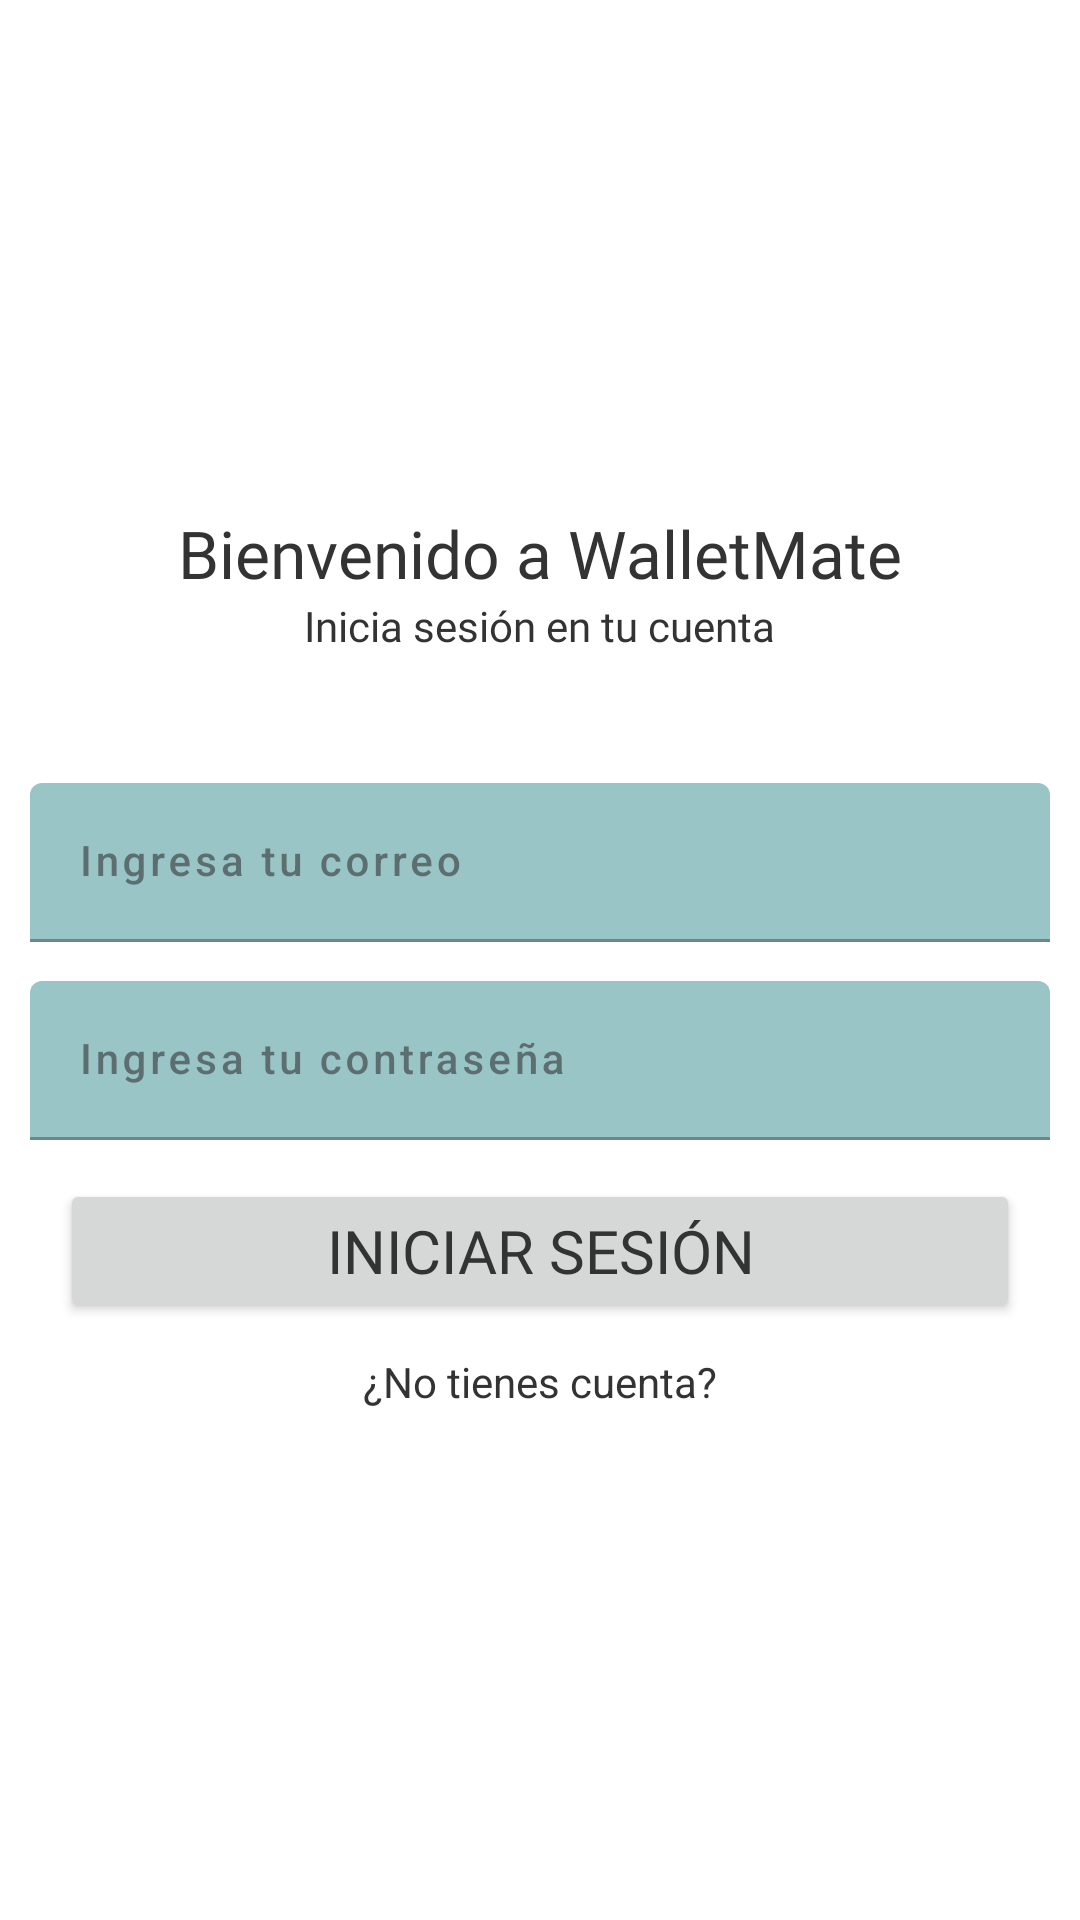

Write the Android layout XML for this screen, with the resource values it uses.
<!-- AndroidManifest.xml: application theme Theme.FinanceApk -->
<!-- res/layout/activity_login.xml -->
<ScrollView
    xmlns:android="http://schemas.android.com/apk/res/android"
    xmlns:tools="http://schemas.android.com/tools"
    android:id="@+id/main"
    android:layout_width="match_parent"
    android:layout_height="match_parent"
    tools:context=".LoginActivity">

    <LinearLayout
        android:layout_width="match_parent"
        android:layout_height="wrap_content"
        android:layout_gravity="center"
        android:orientation="vertical"
        android:padding="10dp">

        <TextView
            android:layout_width="wrap_content"
            android:layout_height="wrap_content"
            android:text="Bienvenido a WalletMate"
            android:textSize="22sp"
            android:layout_gravity="center"
            android:fontFamily="@font/poppins_bold" />

        <TextView
            android:layout_width="wrap_content"
            android:layout_height="wrap_content"
            android:text="@string/login_your_account_here"
            android:layout_gravity="center"
            android:fontFamily="@font/poppins_light" />

        <View
            android:layout_width="match_parent"
            android:layout_height="30dp"/>

        <com.google.android.material.textfield.TextInputLayout
            android:layout_width="match_parent"
            android:layout_height="wrap_content"
            android:layout_marginTop="13dp">

            <com.google.android.material.textfield.TextInputEditText
                android:id="@+id/email"
                android:layout_width="match_parent"
                android:layout_height="wrap_content"
                android:hint="@string/enter_your_email"
                style="@style/TextAppearance.Input"
                android:textColor="@color/black"
                android:inputType="textEmailAddress"
                tools:ignore="TouchTargetSizeCheck" />
        </com.google.android.material.textfield.TextInputLayout>

        <com.google.android.material.textfield.TextInputLayout
            android:layout_width="match_parent"
            android:layout_height="wrap_content"
            android:layout_marginTop="13dp">

            <com.google.android.material.textfield.TextInputEditText
                android:id="@+id/password"
                android:layout_width="match_parent"
                android:layout_height="wrap_content"
                android:hint="@string/enter_your_password"
                style="@style/TextAppearance.Input"
                android:inputType="textPassword"
                tools:ignore="TouchTargetSizeCheck" />
        </com.google.android.material.textfield.TextInputLayout>

        <Button
            android:id="@+id/login"
            android:layout_width="match_parent"
            android:layout_height="wrap_content"
            android:text="@string/login"
            android:textSize="20sp"
            android:fontFamily="@font/poppins_bold"
            android:layout_marginEnd="10sp"
            android:layout_marginTop="13dp"
            android:layout_marginStart="10sp"
            tools:ignore="VisualLintButtonSize" />

        <View
            android:layout_width="match_parent"
            android:layout_height="10sp"
            tools:ignore="SmallSp" />

        <TextView
            android:id="@+id/signup"
            android:layout_width="wrap_content"
            android:layout_height="wrap_content"
            android:text="@string/do_not_have_register"
            android:layout_gravity="center" />

    </LinearLayout>

</ScrollView>
<!-- resources referenced by this layout -->
<resources>
  <color name="black">#FF000000</color>
  <string name="do_not_have_register">¿No tienes cuenta?</string>
  <string name="enter_your_email">Ingresa tu correo</string>
  <string name="enter_your_password">Ingresa tu contraseña</string>
  <string name="login">Iniciar sesión</string>
  <string name="login_your_account_here">Inicia sesión en tu cuenta</string>
  <style name="TextAppearance.Input" parent="TextAppearance.MaterialComponents.Button">
          <item name="android:textColor">?attr/colorOnSurface</item> 
      </style>
  <style name="Theme.FinanceApk" parent="Theme.MaterialComponents.DayNight.NoActionBar">
          
          <item name="colorPrimary">#1D3557</item> 
          <item name="colorPrimaryVariant">#1D3557</item> 
          <item name="colorOnPrimary">#FFFFFF</item> 
  
          
          <item name="colorSecondary">#F4A261</item> 
          <item name="colorSecondaryVariant">#F4A261</item> 
          <item name="colorOnSecondary">#333333</item> 
  
          
          <item name="android:windowBackground">#FFFFFF</item> 
          <item name="colorSurface">#A8DADC</item> 
          <item name="colorOnSurface">#333333</item> 
  
          
          <item name="android:textColor">#333333</item> 
          <item name="android:statusBarColor">?attr/colorPrimaryVariant</item> 
  
          
          <item name="colorBackgroundFloating">#A8DADC</item> 
      </style>
</resources>
